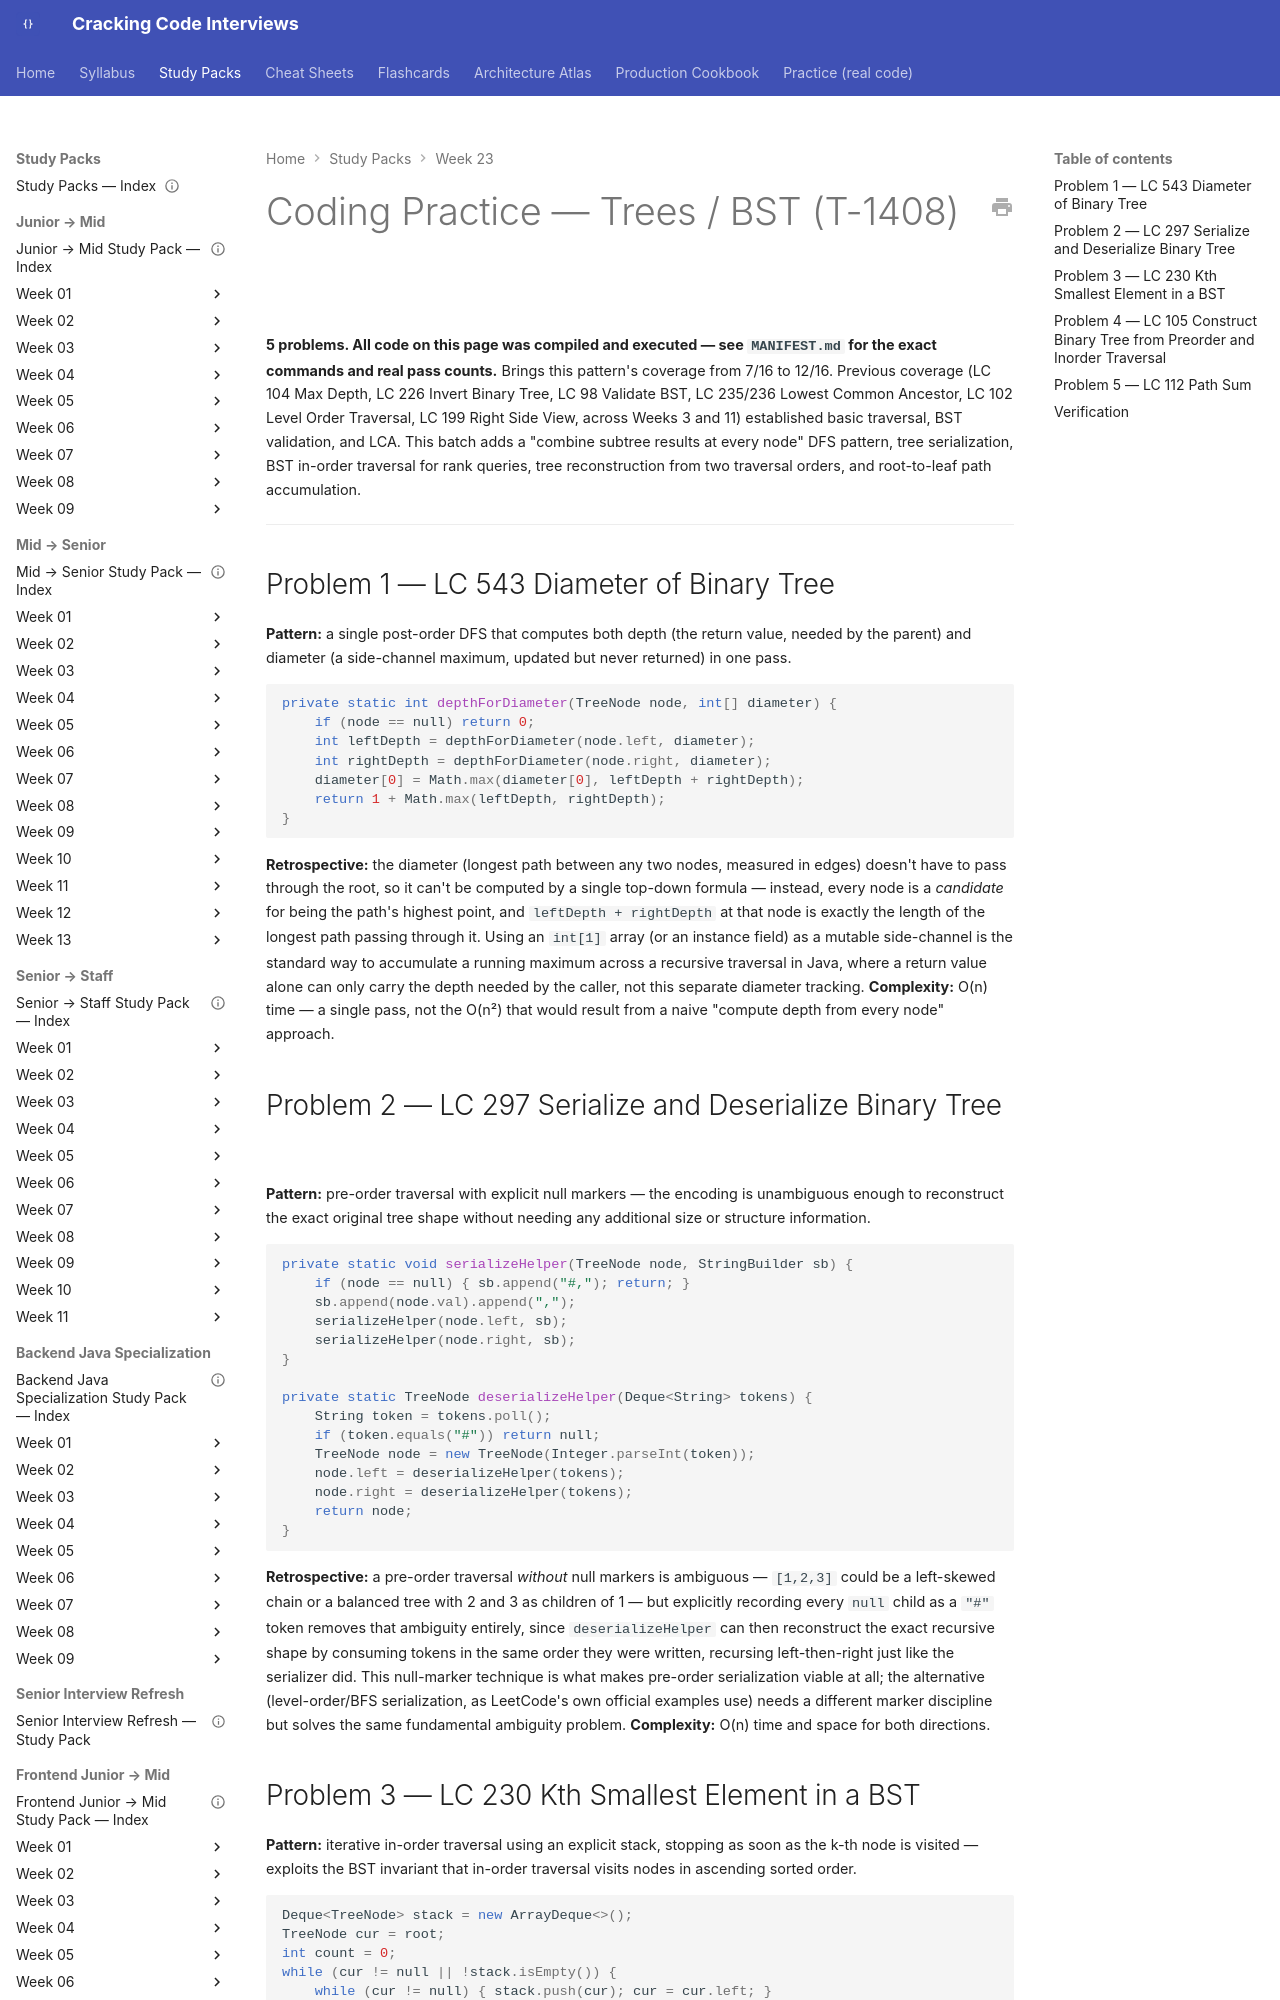

repository: JuanMelendres/cracking-code-interviews · page: study-packs/week-23/04-trees-coding-practice/index.html · generator: mkdocs

---
title: "Coding Practice — Trees / BST (T-1408)"
week: 23
document_type: study-pack-coding-practice
status: draft
last_reviewed: 2026-08-03
---

# Coding Practice — Trees / BST (T-1408)

**5 problems. All code on this page was compiled and executed — see `MANIFEST.md` for the exact commands and real pass counts.** Brings this pattern's coverage from 7/16 to 12/16. Previous coverage (LC 104 Max Depth, LC 226 Invert Binary Tree, LC 98 Validate BST, LC 235/236 Lowest Common Ancestor, LC 102 Level Order Traversal, LC 199 Right Side View, across Weeks 3 and 11) established basic traversal, BST validation, and LCA. This batch adds a "combine subtree results at every node" DFS pattern, tree serialization, BST in-order traversal for rank queries, tree reconstruction from two traversal orders, and root-to-leaf path accumulation.

---

## Problem 1 — LC 543 Diameter of Binary Tree

**Pattern:** a single post-order DFS that computes both depth (the return value, needed by the parent) and diameter (a side-channel maximum, updated but never returned) in one pass.

```java
private static int depthForDiameter(TreeNode node, int[] diameter) {
    if (node == null) return 0;
    int leftDepth = depthForDiameter(node.left, diameter);
    int rightDepth = depthForDiameter(node.right, diameter);
    diameter[0] = Math.max(diameter[0], leftDepth + rightDepth);
    return 1 + Math.max(leftDepth, rightDepth);
}
```

**Retrospective:** the diameter (longest path between any two nodes, measured in edges) doesn't have to pass through the root, so it can't be computed by a single top-down formula — instead, every node is a *candidate* for being the path's highest point, and `leftDepth + rightDepth` at that node is exactly the length of the longest path passing through it. Using an `int[1]` array (or an instance field) as a mutable side-channel is the standard way to accumulate a running maximum across a recursive traversal in Java, where a return value alone can only carry the depth needed by the caller, not this separate diameter tracking. **Complexity:** O(n) time — a single pass, not the O(n²) that would result from a naive "compute depth from every node" approach.

## Problem 2 — LC 297 Serialize and Deserialize Binary Tree

**Pattern:** pre-order traversal with explicit null markers — the encoding is unambiguous enough to reconstruct the exact original tree shape without needing any additional size or structure information.

```java
private static void serializeHelper(TreeNode node, StringBuilder sb) {
    if (node == null) { sb.append("#,"); return; }
    sb.append(node.val).append(",");
    serializeHelper(node.left, sb);
    serializeHelper(node.right, sb);
}

private static TreeNode deserializeHelper(Deque<String> tokens) {
    String token = tokens.poll();
    if (token.equals("#")) return null;
    TreeNode node = new TreeNode(Integer.parseInt(token));
    node.left = deserializeHelper(tokens);
    node.right = deserializeHelper(tokens);
    return node;
}
```

**Retrospective:** a pre-order traversal *without* null markers is ambiguous — `[1,2,3]` could be a left-skewed chain or a balanced tree with 2 and 3 as children of 1 — but explicitly recording every `null` child as a `"#"` token removes that ambiguity entirely, since `deserializeHelper` can then reconstruct the exact recursive shape by consuming tokens in the same order they were written, recursing left-then-right just like the serializer did. This null-marker technique is what makes pre-order serialization viable at all; the alternative (level-order/BFS serialization, as LeetCode's own official examples use) needs a different marker discipline but solves the same fundamental ambiguity problem. **Complexity:** O(n) time and space for both directions.
